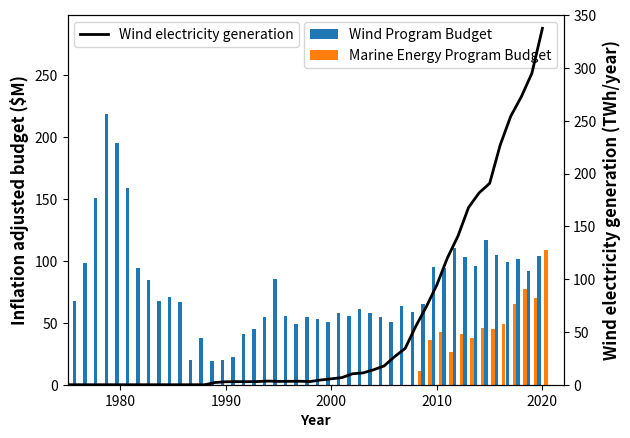
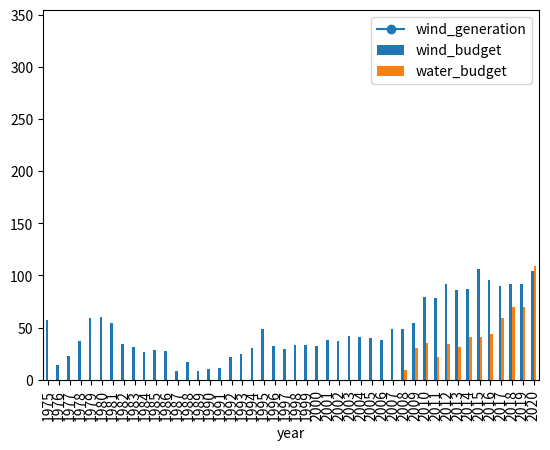

Write the Python code that produced these figures, in order.
import pandas as pd
import numpy as np
import matplotlib.pyplot as plt
 
# set height of bar
data = pd.DataFrame({
 'year' : [1975,1976,1977,1978,1979,1980,1981,1982,1983,1984,1985,1986,1987,1988,1989,1990,1991,1992,1993,1994,1995,1996,1997,1998,1999,2000,2001,2002,2003,2004,2005,2006,2007,2008,2009,2010,2011,2012,2013,2014,2015,2016,2017,2018,2019,2020],
 'inflatiuon_factor' : [4.96,4.69,4.41,4.1,3.68,3.24,2.94,2.77,2.68,2.57,2.48,2.44,2.35,2.26,2.15,2.04,1.96,1.9,1.85,1.8,1.75,1.7,1.66,1.64,1.6,1.55,1.51,1.48,1.45,1.41,1.37,1.32,1.3,1.2,1.2,1.2,1.2,1.2,1.2,1.1,1.1,1.1,1.1,1.1,1.0,1.0],
 'wind_budget' : [57.3,14.4,22.3,36.7,59.3,60.2,54.1,34.1,31.4,26.4,28.4,27.3,8.4,16.8,8.8,9.9,11.4,21.4,24.3,30.3,48.8,32.7,29.3,33.2,33.2,32.7,38.2,37.3,42.3,41.2,40.2,38.2,49.0,49.0,54.4,79.0,78.8,91.8,86.1,87.0,105.9,95.5,90.0,92.0,92.0,104.0],
 'water_budget' : [0.0, 0.0, 0.0, 0.0, 0.0, 0.0, 0.0, 0.0, 0.0, 0.0, 0.0, 0.0, 0.0, 0.0, 0.0, 0.0, 0.0, 0.0, 0.0, 0.0, 0.0, 0.0, 0.0, 0.0, 0.0, 0.0, 0.0, 0.0, 0.0, 0.0, 0.0, 0.0, 0.0, 9.4, 30, 35.6, 22.2, 34, 31.6, 41.3, 41.1, 44.25, 59, 70, 70, 109],
 'wind_generation' : [0,0,0,0,0,0,0,0,0,0.01,0.01,0,0,0,2.11,2.79,2.95,2.89,3.01,3.45,3.16,3.23,3.29,3.03,4.49,5.59,6.74,10.35,11.19,14.14,17.81,26.59,34.45,55.36,73.89,94.65,120.18,140.82,167.84,181.66,190.72,226.99,254.3,272.67,294.91,337.51]})

barWidth = 0.33
fig, ax1 = plt.subplots()
ax2 = ax1.twinx()
 
# Make the plot
ax1.bar(data.year-barWidth, data.wind_budget*data.inflatiuon_factor, width = barWidth, label ='Wind Program Budget')
ax1.bar(data.year+barWidth, data.water_budget*data.inflatiuon_factor, width = barWidth,label ='Marine Energy Program Budget')
ax2.plot(data.year, data.wind_generation,color='k',linewidth=2,label='Wind electricity generation')
ax2.grid(False)
ax1.grid(False)
 
# Adding Xticks
ax1.set_xlabel('Year', fontweight ='bold', fontsize = 10)
ax1.set_ylabel('Inflation adjusted budget ($M)', fontweight ='bold', fontsize = 12)
ax2.set_ylabel('Wind electricity generation (TWh/year)', fontweight ='bold', fontsize = 12)
ax2.set_ylim([0,350])
ax1.set_xlim([1975,2022])
ax2.set_xlim([1975,2022])
# ax1.axes.set_xticklabels([r + barWidth for r in range(len(data.wind_budget_inflation))],
#         data.plot_keys)
# ax1.axes.set_xticklabels()
 
ax1.legend()
ax2.legend()





# try some other stuff
ax = data[['year', 'wind_generation']].plot(
    x='year', linestyle='-', marker='o')
data[['year', 'wind_budget', 'water_budget']].plot(x='year', kind='bar',
                                                        ax=ax)

plt.show()